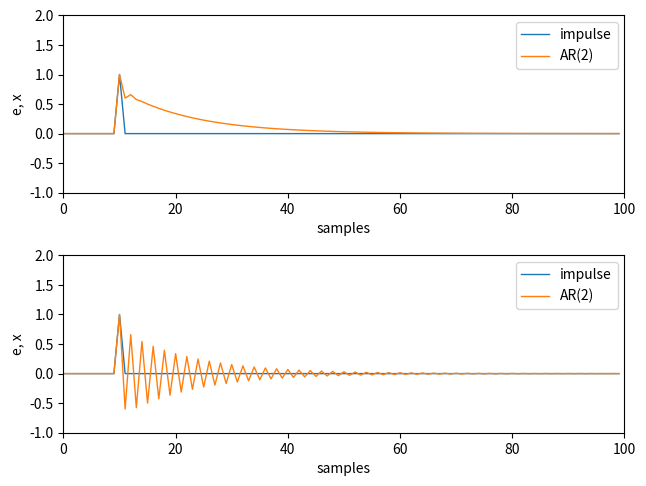

Recreate this plot in Python.
# -*- coding: utf-8 -*-

import numpy as np
import matplotlib.pyplot as plt

#------------------------------------------------------------------------------
# Function, main()
#------------------------------------------------------------------------------
def L04_main():
    
    # sampling parameters
    N = 100
    
    # gaussian noise
    e = np.zeros(N)
    e[10] = 1
    
    # AR model
    a1 = [0.3,  0.6] # both positive
    a2 = [0.3, -0.6] # one positive and one negative
    p = len(a1)
    x1 = np.zeros(N)
    x2 = np.zeros(N)
    for i in range(p, N):
        x1[i] = a1[0] * x1[i-2] + a1[1] * x1[i-1] + e[i]
        x2[i] = a2[0] * x2[i-2] + a2[1] * x2[i-1] + e[i]
    
    # plot
    plt.subplot(2, 1, 1)
    plt.plot(e, linewidth=1)
    plt.plot(x1, linewidth=1)
    plt.xlim(0, N)
    plt.ylim(-1, 2)
    plt.xlabel('samples')
    plt.ylabel('e, x') 
    plt.legend(['impulse', 'AR(2)'], loc='best')
    
    plt.subplot(2, 1, 2)
    plt.plot(e, linewidth=1)
    plt.plot(x2, linewidth=1)
    plt.xlim(0, N)
    plt.ylim(-1, 2)
    plt.xlabel('samples')
    plt.ylabel('e, x')
    plt.legend(['impulse', 'AR(2)'], loc='best')
    
    plt.tight_layout(pad=0.5, w_pad=0.5, h_pad=1.0)
    
#------------------------------------------------------------------------------
if __name__ == '__main__':
    L04_main()
